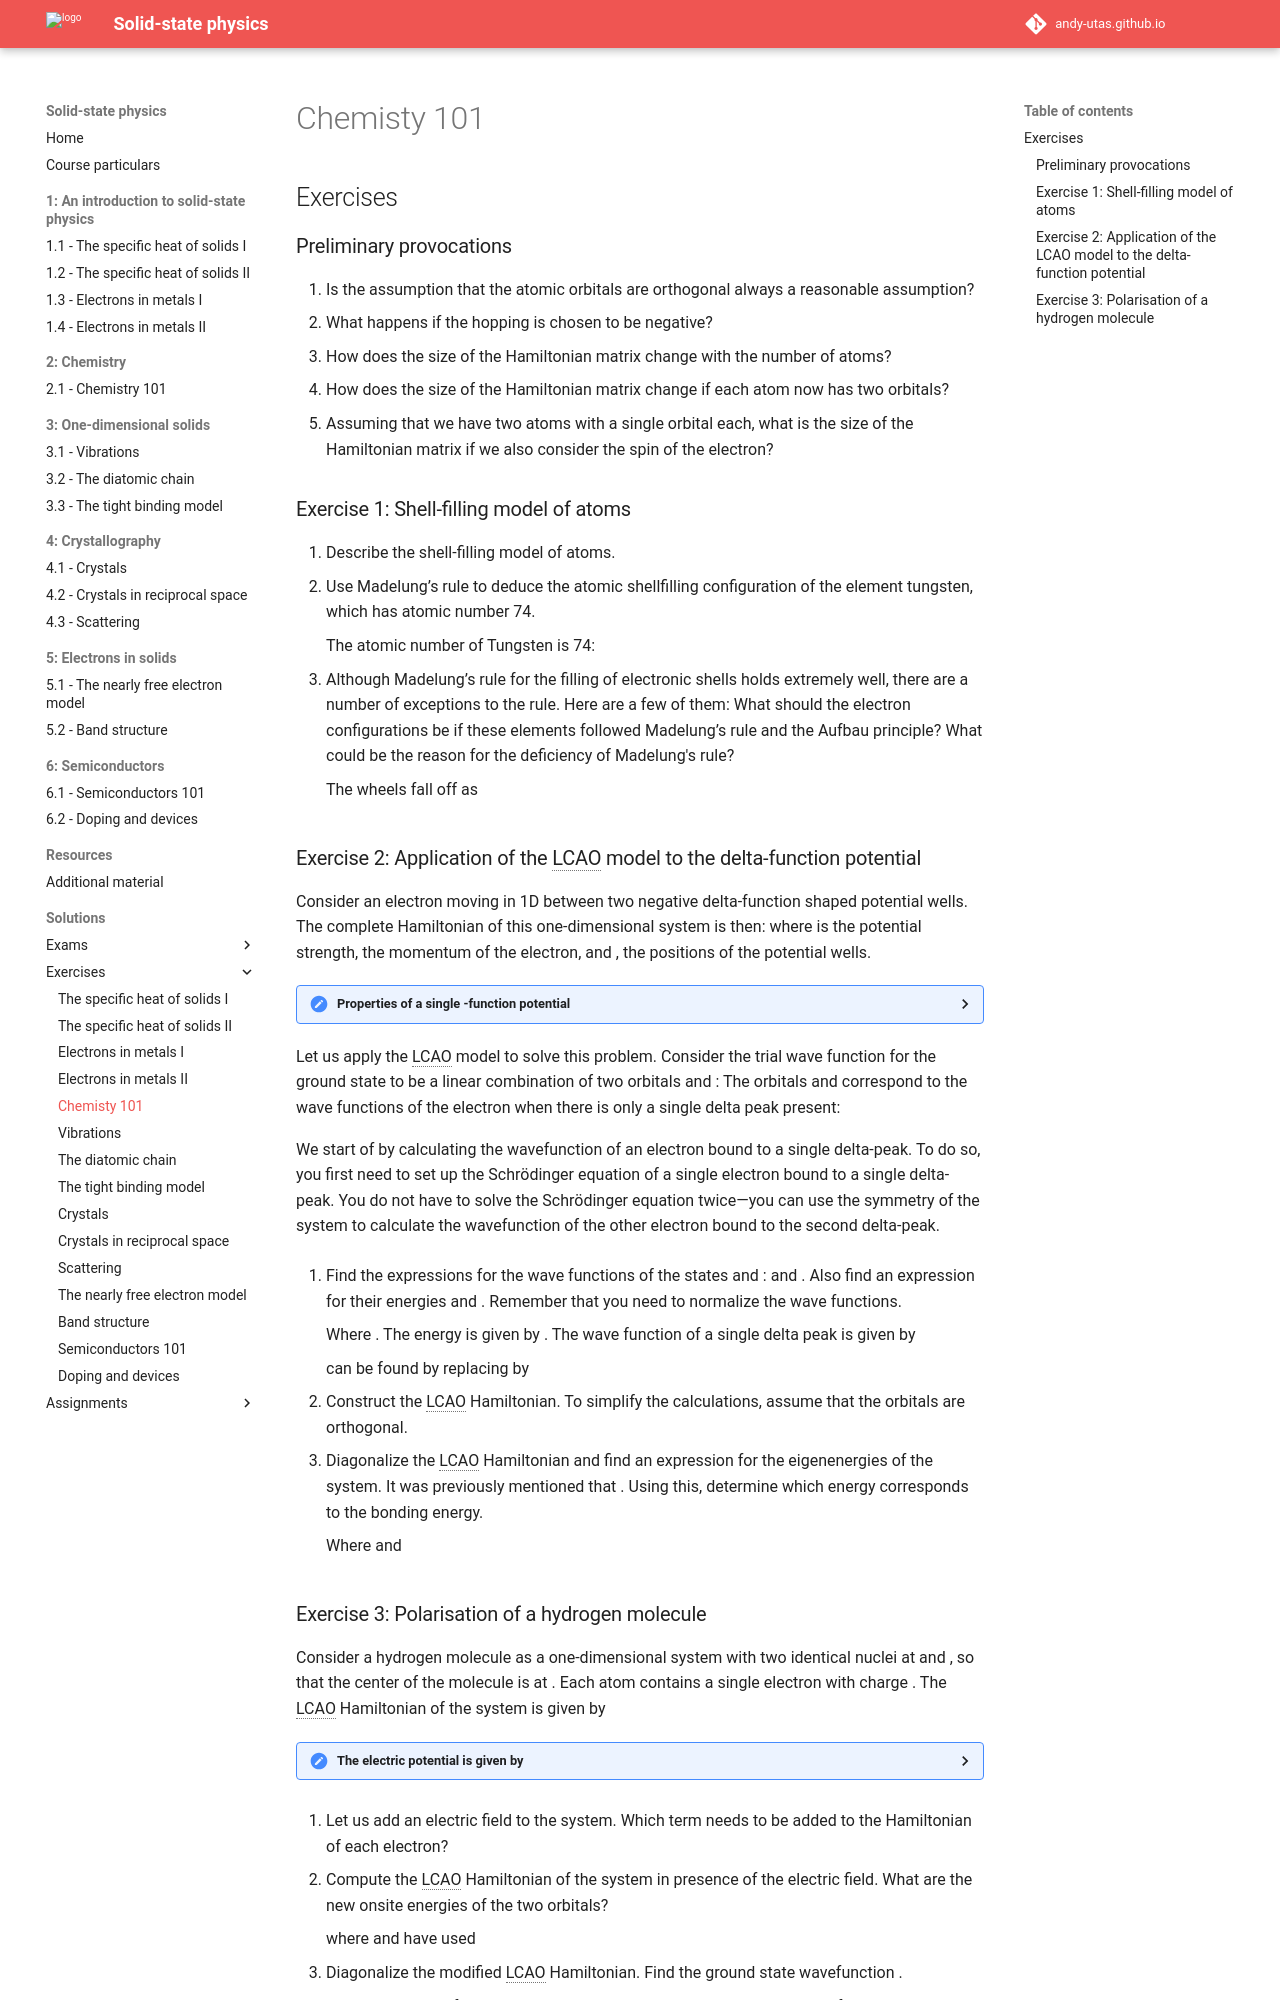

repository: Andy-UTAS/SSP · page: solutions/exercises/2-1/index.html · generator: mkdocs

---
search:
  exclude: true
---

# Chemisty 101

## Exercises

### Preliminary provocations

  1. Is the assumption that the atomic orbitals are orthogonal always a reasonable assumption?
  2. What happens if the hopping $t$ is chosen to be negative?
  3. How does the size of the Hamiltonian matrix change with the number of atoms?
  4. How does the size of the Hamiltonian matrix change if each atom now has two orbitals?
  5. Assuming that we have two atoms with a single orbital each, what is the size of the Hamiltonian matrix if we also consider the spin of the electron?

### Exercise 1: Shell-filling model of atoms

  1. Describe the shell-filling model of atoms.
  2. Use Madelung’s rule to deduce the atomic shellfilling configuration of the element tungsten, which has atomic number 74.

    The atomic number of Tungsten is 74:
    $$
    1\textrm{s}^2 2\textrm{s}^2 2\textrm{p}^6 3\textrm{s}^23p^64s^23d^{10}4p^65s^24d^{10}5p^66s^24f^{14}5d^4
    $$

  3. Although Madelung’s rule for the filling of electronic shells holds extremely well, there are a number of exceptions to the rule. Here are a few of them:
  $$\textrm{Cu} = [\textrm{Ar}] 4\textrm{s}^1 3\textrm{d}^{10}$$
  $$\textrm{Pd} = [\textrm{Kr}] 5\textrm{s}^0 4\textrm{d}^{10}$$
  $$\textrm{Ag} = [\textrm{Kr}] 5\textrm{s}^1 4\textrm{d}^{10}$$
  $$\textrm{Au} = [\textrm{Xe}] 6\textrm{s}^1 4\textrm{f}^{14} 5\textrm{d}^{10}$$
  What should the electron configurations be if these elements followed Madelung’s rule and the Aufbau principle?
  What could be the reason for the deficiency of Madelung's rule?

    $$
    \begin{align}
    \textrm{Cu} &= [\textrm{Ar}]4s^23d^9\\
    \textrm{Pd} &= [\textrm{Kr}]5s^24d^8\\
    \textrm{Ag} &= [\textrm{Kr}]5s^24d^9\\
    \textrm{Au} &= [\textrm{Xe}]6s^24f^{14}5d^9
    \end{align}
    $$

    The wheels fall off as $V(\mathbf{r}) \ne 1/|r|$

### Exercise 2: Application of the LCAO model to the delta-function potential

Consider an electron moving in 1D between two negative delta-function shaped potential wells.
The complete Hamiltonian of this one-dimensional system is then:
$$
\hat{H} = \frac{\hat{p}^2}{2m}-V_0\delta(x_1-x)-V_0\delta(x_2-x),
$$
where $V_0>0$ is the potential strength, $\hat{p}$ the momentum of the electron, and $x_1$, $x_2$ the positions of the potential wells.

??? hint "Properties of a single $\delta$-function potential"

    A delta function $\delta(x_0 - x)$ centered at $x_0$ is defined to be zero everywhere except for $x_0$, where it tends to infinity.
    Further, a delta function has the property:
    $$
    \int_{-\infty}^{\infty} f(x)\delta(x_0-x)dx = f(x_0).
    $$

    The procedure to find the energy and a wave function of a state bound in a $\delta$-function potential, $V=-V_0\delta(x-x_0)$, is similar to that of a quantum well:

    1. Assume that we have a bound state with energy $E<0$.
    2. Compute the wave function $\phi$ in different regions of space: namely $x < x_0$ and $x > x_0$.
    3. Apply the boundary conditions at $x = x_0$. The wave function $\phi$ must be continuous, but $d\phi/dx$ is not. Instead due to the presence of the delta-function:
       $$
       \frac{d\phi}{dx}\Bigr|_{x_0+\epsilon} - \frac{d\phi}{dx}\Bigr|_{x_0-\epsilon}= -\frac{2mV_0}{\hbar^2}\phi(x_0).
       $$
    4. Find at which energy the boundary conditions at $x = x_0$ are satisfied. This is the energy of the bound state.
    5. Normalize the wave function.

Let us apply the LCAO model to solve this problem. Consider the trial wave function for the ground state to be a linear combination of two orbitals $|1\rangle$ and $|2\rangle$:
$$|\psi\rangle = \phi_1|1\rangle + \phi_2|2\rangle.$$
The orbitals $|1\rangle$ and $|2\rangle$ correspond to the wave functions of the electron when there is only a single delta peak present:

$$H_1 |1\rangle = \epsilon_1 |1\rangle,$$
$$H_2 |2\rangle = \epsilon_2 |2\rangle.$$

We start of by calculating the wavefunction of an electron bound to a single delta-peak.
To do so, you first need to set up the Schrödinger equation of a single electron bound to a single delta-peak.
You do not have to solve the Schrödinger equation twice—you can use the symmetry of the system to calculate the wavefunction of the other electron bound to the second delta-peak.

  1. Find the expressions for the wave functions of the states $|1\rangle$ and $|2\rangle$: $\psi_1(x)$ and $\psi_2(x)$. Also find an expression for their energies $\epsilon_1$ and $\epsilon_2$. Remember that you need to normalize the wave functions.

      $$
      \psi(x) =
      \begin{cases}
          &\sqrt{κ}e^{κ(x-x_1)}, x<x_1\\
          &\sqrt{κ}e^{-κ(x-x_1)}, x>x_1
      \end{cases}
      $$

      Where $κ = \sqrt{\frac{-2mE}{ħ^2}} = \frac{mV_0}{ħ^2}$. The energy is given by $ϵ_1 = ϵ_2 = -\frac{mV_0^2}{2ħ^2}$. The wave function of a single delta peak is given by

      $$
        \psi_1(x) = \frac{\sqrt{mV_0}}{ħ}e^{-\frac{mV_0}{ħ^2}|x-x_1|}
      $$
      $\psi_2(x)$ can be found by replacing $x_1$ by $x_2$

  2. Construct the LCAO Hamiltonian. To simplify the calculations, assume that the orbitals are orthogonal.

      $$
      H = -\frac{mV_0^2}{ħ^2}\begin{pmatrix}
          1/2+\exp(-\frac{2mV_0}{ħ^2}|x_2-x_1|) &
          \exp(-\frac{mV_0}{ħ^2}|x_2-x_1|)\\
          \exp(-\frac{mV_0}{ħ^2}|x_2-x_1|) &
          1/2+\exp(-\frac{2mV_0}{ħ^2}|x_2-x_1|)
      \end{pmatrix}
      $$

  3. Diagonalize the LCAO Hamiltonian and find an expression for the eigenenergies of the system. It was previously mentioned that $V_0>0$. Using this, determine which energy corresponds to the bonding energy.

      $$
      ϵ_{\pm} = \beta(1/2+\exp(-2\alpha) \pm \exp(-\alpha))
      $$
      Where $\beta = -\frac{mV_0^2}{ħ^2}$ and $α = \frac{mV_0}{ħ^2}|x_2-x_1|$
